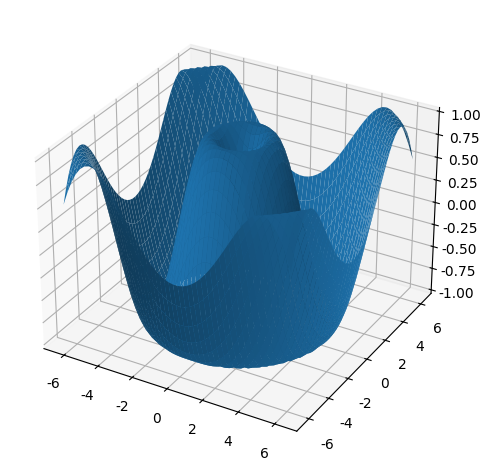
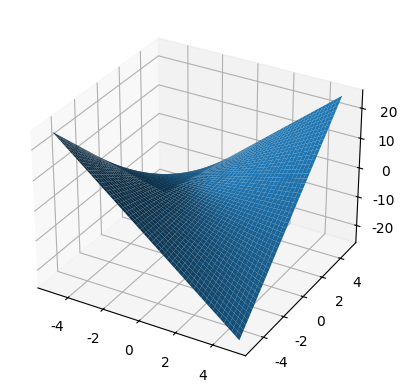
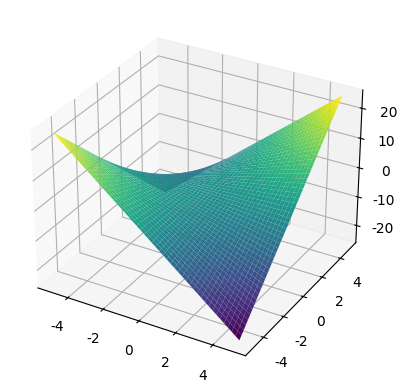
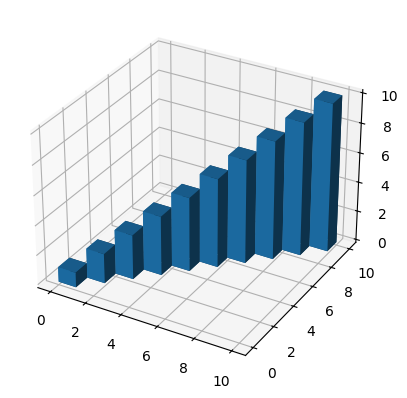
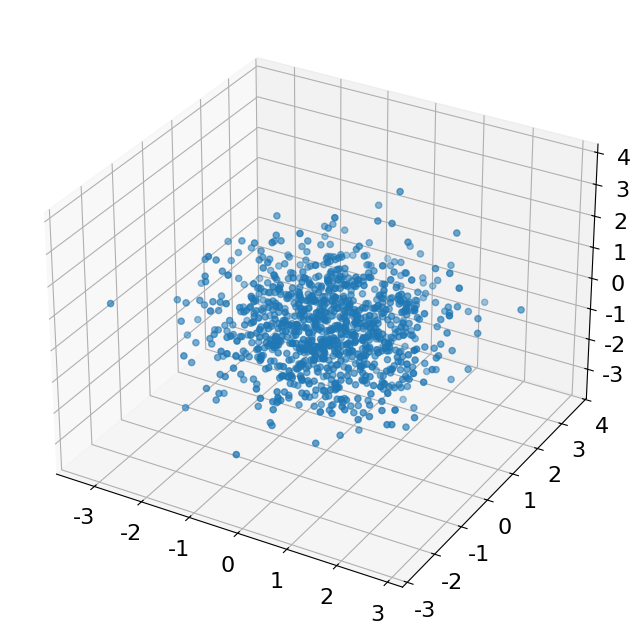

Python code for these plots, in order:

# 3D plot 集合

font_filename = 'C:/_git/vcs/_1.data/______test_files1/_font/msch.ttf'

import matplotlib.pyplot as plt
import numpy as np

#          編號                          圖像大小             解析度    背景色                      邊框顏色                      邊框有無
#fig = plt.figure(num = '3D繪圖 集合 2', figsize = (20, 15), dpi = 84, facecolor = "whitesmoke", edgecolor = "r", linewidth = 1, frameon = True)

#設定中文字型及負號正確顯示
#設定中文字型檔
plt.rcParams["font.sans-serif"] = "Microsoft JhengHei" # 將字體換成 Microsoft JhengHei
#設定負號
plt.rcParams["axes.unicode_minus"] = False # 讓負號可正常顯示

"""

#XXXXXXX1
ax = fig.add_subplot(231, projection='3d')  #第一張圖


ax.set_title('XXXXXXX1')



#XXXXXXX2
ax = fig.add_subplot(232, projection='3d')  #第二張圖




#XXXXXXX3
ax = fig.add_subplot(233, projection='3d')  #第三張圖

ax.set_title('XXXXXXX3')

#XXXXXXX4
ax = fig.add_subplot(234, projection='3d')  #第四張圖

#
#
#
ax.set_title('XXXXXXX4')

#XXXXXXX5
ax = fig.add_subplot(235, projection='3d')  #第五張圖

#
#
#
ax.set_title('XXXXXXX5')

#XXXXXXX6
ax = fig.add_subplot(236, projection='3d')  #第六張圖

#
#
#
ax.set_title('XXXXXXX6')


plt.show()

"""


#10-6-1 匯入 3D 套件並繪製子圖

from mpl_toolkits.mplot3d import Axes3D

t = np.linspace(-2 * np.pi, 2 * np.pi)      
x, y = np.meshgrid(t, t)                
z = np.sin(np.sqrt(x ** 2 + y ** 2))        
fig = plt.figure()
ax = fig.add_subplot(1, 1, 1, projection='3d')      #建立 3D 子圖畫布
ax.plot_surface(x, y, z)   #畫出三軸資料所構成的曲面
plt.tight_layout()

plt.show()

print('------------------------------------------------------------')	#60個

#10-6-2 繪製曲面 – plot_surface()

from mpl_toolkits.mplot3d import Axes3D

t = np.linspace(-5, 5, num=50)  
x, y = np.meshgrid(t, t)            
z = x * y                       
fig = plt.figure()
ax = fig.add_subplot(1, 1, 1, projection='3d')
ax.plot_surface(x, y, z)

plt.show()
print(z)

print('------------------------------------------------------------')	#60個

#10-6-3 給曲面套上顏色

from mpl_toolkits.mplot3d import Axes3D

t = np.linspace(-5, 5)

x, y = np.meshgrid(t, t)

z = x * y

fig = plt.figure()

ax = fig.add_subplot(1, 1, 1, projection='3d')

ax.plot_surface(x, y, z, cmap='viridis') 

plt.show()

print('------------------------------------------------------------')	#60個

#10-6-4 繪製 3D 長條圖

from mpl_toolkits.mplot3d import Axes3D

#plt.rcParams['font.size'] = 16

#fig = plt.figure(figsize=(12, 8))

fig = plt.figure()

ax = fig.add_subplot(1, 1, 1, projection='3d')

xpos = np.arange(10)        
ypos = np.arange(10)        
zpos = np.zeros(10)

dx = np.ones(10)
dy = np.ones(10)                
dz = np.arange(10) + 1

ax.bar3d(xpos, ypos, zpos, dx, dy, dz)      

plt.show()

print('------------------------------------------------------------')	#60個

#10-6-5 繪製 3D 散佈圖 – scatter3D()

from mpl_toolkits.mplot3d import Axes3D

plt.rcParams['font.size'] = 16

fig = plt.figure(figsize=(12, 8))

ax = fig.add_subplot(1, 1, 1, projection='3d')

x = np.random.randn(1000)       
y = np.random.randn(1000)       
z = np.random.randn(1000)       

ax.scatter3D(x, y, z)

plt.show()

print('------------------------------------------------------------')	#60個
